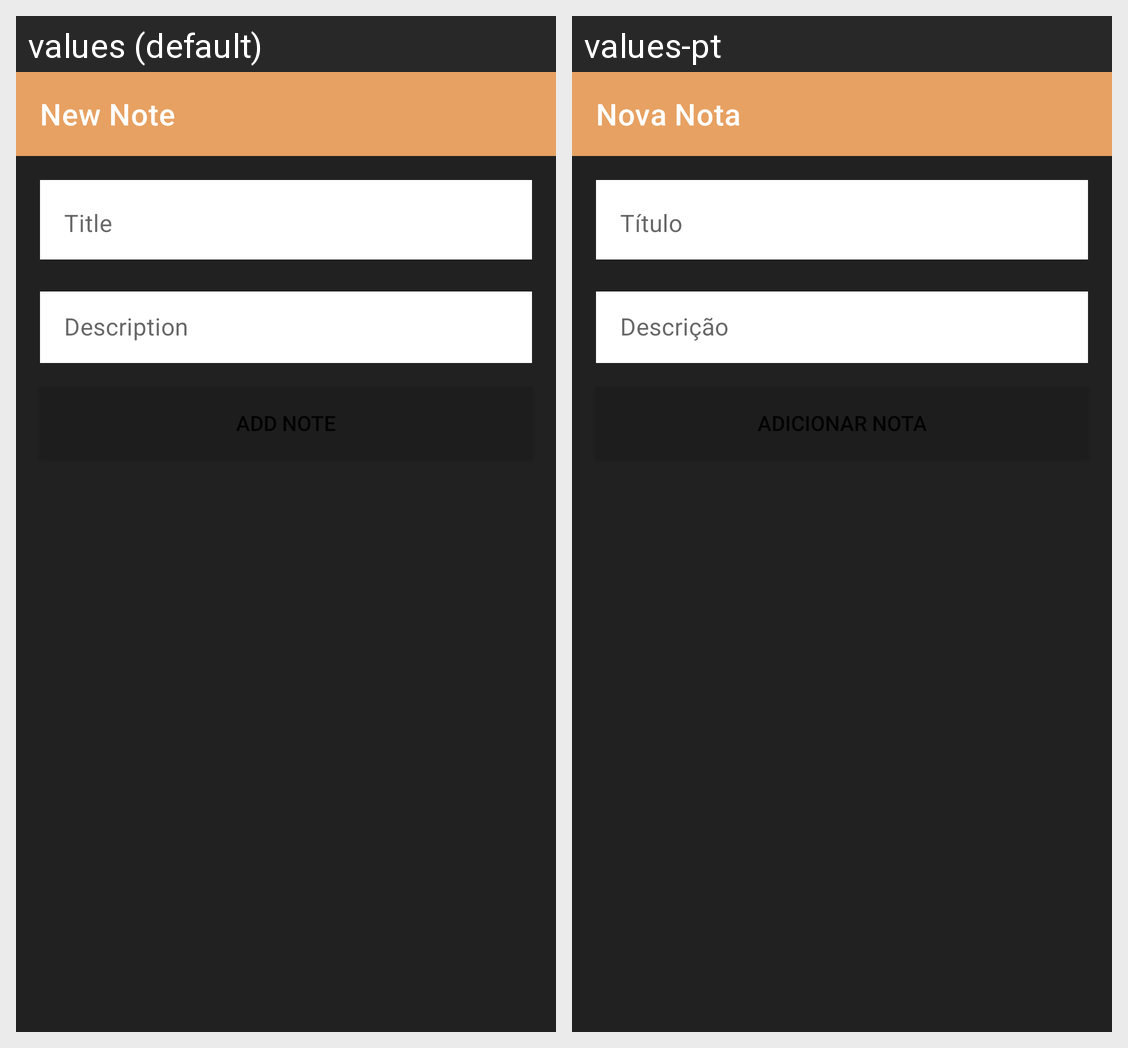

The same Android screen rendered under two of its app's locales, left to right. List the strings drawn on it with the default value and each locale's translation.
Android screen res/layout/activity_new_note.xml rendered under 2 locales, left to right: values (default), values-pt. Device: Nexus 5 (rendered at 1080×1920; each locale shown at half size, 540×960, under a caption strip naming it); theme Theme.HelpCity.NoActionBar.
Strings drawn on this screen, with the default value and each locale's value (text and hints the layout hard-codes, and strings that could not be matched under every locale, appear in the picture but are not listed):

new_note
  values: New Note
  values-pt: Nova Nota

title
  values: Title
  values-pt: Título

description
  values: Description
  values-pt: Descrição
